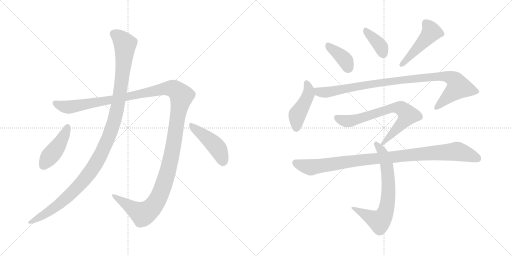
t = 0.00 s
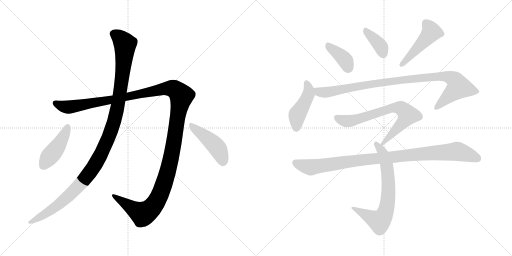
t = 2.00 s
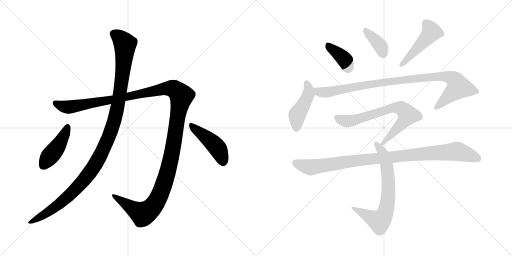
t = 3.99 s
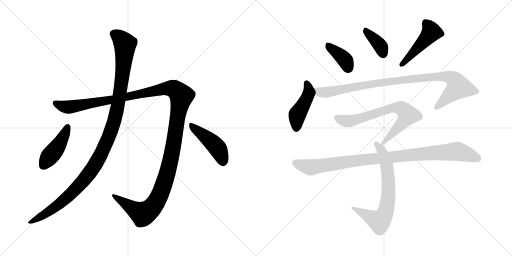
t = 5.99 s
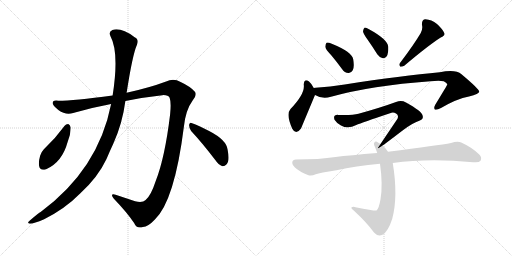
t = 7.98 s
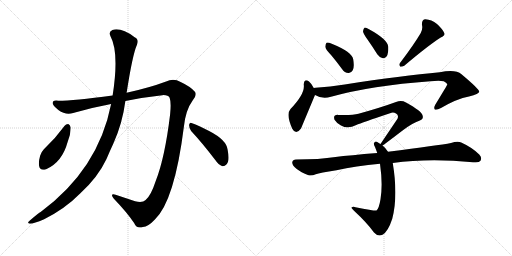
t = 9.98 s

The animated SVG that drew these frames (rendered in a browser with its animation timeline set to each time). Animation: 12 CSS @keyframes rules; one cycle of 9.98 s.

<svg version="1.1" viewBox="0 0 2048 1024" xmlns="http://www.w3.org/2000/svg">
  <g stroke="lightgray" stroke-dasharray="1,1" stroke-width="1" transform="scale(4, 4)">
    <line x1="0" y1="0" x2="256" y2="256"></line>
    <line x1="256" y1="0" x2="0" y2="256"></line>
    <line x1="128" y1="0" x2="128" y2="256"></line>
    <line x1="0" y1="128" x2="256" y2="128"></line>
    <line x1="256" y1="0" x2="512" y2="256"></line>
    <line x1="512" y1="0" x2="256" y2="256"></line>
    <line x1="384" y1="0" x2="384" y2="256"></line>
    <line x1="256" y1="128" x2="512" y2="128"></line>
  </g>
<g transform="scale(1, -1) translate(0, -850)">
   <style type="text/css">
    @keyframes keyframes0 {
      from {
       stroke: black;
       stroke-dashoffset: 1426;
       stroke-width: 128;
       }
       82% {
       animation-timing-function: step-end;
       stroke: black;
       stroke-dashoffset: 0;
       stroke-width: 128;
       }
       to {
       stroke: black;
       stroke-width: 1024;
       }
       }
       #make-me-a-hanzi-animation-0 {
         animation: keyframes0 1.410482s both;
         animation-delay: 0.000000s;
         animation-timing-function: linear;
       }
    @keyframes keyframes1 {
      from {
       stroke: black;
       stroke-dashoffset: 1169;
       stroke-width: 128;
       }
       79% {
       animation-timing-function: step-end;
       stroke: black;
       stroke-dashoffset: 0;
       stroke-width: 128;
       }
       to {
       stroke: black;
       stroke-width: 1024;
       }
       }
       #make-me-a-hanzi-animation-1 {
         animation: keyframes1 1.201335s both;
         animation-delay: 1.410482s;
         animation-timing-function: linear;
       }
    @keyframes keyframes2 {
      from {
       stroke: black;
       stroke-dashoffset: 439;
       stroke-width: 128;
       }
       59% {
       animation-timing-function: step-end;
       stroke: black;
       stroke-dashoffset: 0;
       stroke-width: 128;
       }
       to {
       stroke: black;
       stroke-width: 1024;
       }
       }
       #make-me-a-hanzi-animation-2 {
         animation: keyframes2 0.607259s both;
         animation-delay: 2.611817s;
         animation-timing-function: linear;
       }
    @keyframes keyframes3 {
      from {
       stroke: black;
       stroke-dashoffset: 453;
       stroke-width: 128;
       }
       60% {
       animation-timing-function: step-end;
       stroke: black;
       stroke-dashoffset: 0;
       stroke-width: 128;
       }
       to {
       stroke: black;
       stroke-width: 1024;
       }
       }
       #make-me-a-hanzi-animation-3 {
         animation: keyframes3 0.618652s both;
         animation-delay: 3.219076s;
         animation-timing-function: linear;
       }
    @keyframes keyframes4 {
      from {
       stroke: black;
       stroke-dashoffset: 388;
       stroke-width: 128;
       }
       56% {
       animation-timing-function: step-end;
       stroke: black;
       stroke-dashoffset: 0;
       stroke-width: 128;
       }
       to {
       stroke: black;
       stroke-width: 1024;
       }
       }
       #make-me-a-hanzi-animation-4 {
         animation: keyframes4 0.565755s both;
         animation-delay: 3.837728s;
         animation-timing-function: linear;
       }
    @keyframes keyframes5 {
      from {
       stroke: black;
       stroke-dashoffset: 377;
       stroke-width: 128;
       }
       55% {
       animation-timing-function: step-end;
       stroke: black;
       stroke-dashoffset: 0;
       stroke-width: 128;
       }
       to {
       stroke: black;
       stroke-width: 1024;
       }
       }
       #make-me-a-hanzi-animation-5 {
         animation: keyframes5 0.556803s both;
         animation-delay: 4.403483s;
         animation-timing-function: linear;
       }
    @keyframes keyframes6 {
      from {
       stroke: black;
       stroke-dashoffset: 476;
       stroke-width: 128;
       }
       61% {
       animation-timing-function: step-end;
       stroke: black;
       stroke-dashoffset: 0;
       stroke-width: 128;
       }
       to {
       stroke: black;
       stroke-width: 1024;
       }
       }
       #make-me-a-hanzi-animation-6 {
         animation: keyframes6 0.637370s both;
         animation-delay: 4.960286s;
         animation-timing-function: linear;
       }
    @keyframes keyframes7 {
      from {
       stroke: black;
       stroke-dashoffset: 447;
       stroke-width: 128;
       }
       59% {
       animation-timing-function: step-end;
       stroke: black;
       stroke-dashoffset: 0;
       stroke-width: 128;
       }
       to {
       stroke: black;
       stroke-width: 1024;
       }
       }
       #make-me-a-hanzi-animation-7 {
         animation: keyframes7 0.613770s both;
         animation-delay: 5.597656s;
         animation-timing-function: linear;
       }
    @keyframes keyframes8 {
      from {
       stroke: black;
       stroke-dashoffset: 982;
       stroke-width: 128;
       }
       76% {
       animation-timing-function: step-end;
       stroke: black;
       stroke-dashoffset: 0;
       stroke-width: 128;
       }
       to {
       stroke: black;
       stroke-width: 1024;
       }
       }
       #make-me-a-hanzi-animation-8 {
         animation: keyframes8 1.049154s both;
         animation-delay: 6.211426s;
         animation-timing-function: linear;
       }
    @keyframes keyframes9 {
      from {
       stroke: black;
       stroke-dashoffset: 716;
       stroke-width: 128;
       }
       70% {
       animation-timing-function: step-end;
       stroke: black;
       stroke-dashoffset: 0;
       stroke-width: 128;
       }
       to {
       stroke: black;
       stroke-width: 1024;
       }
       }
       #make-me-a-hanzi-animation-9 {
         animation: keyframes9 0.832682s both;
         animation-delay: 7.260580s;
         animation-timing-function: linear;
       }
    @keyframes keyframes10 {
      from {
       stroke: black;
       stroke-dashoffset: 705;
       stroke-width: 128;
       }
       70% {
       animation-timing-function: step-end;
       stroke: black;
       stroke-dashoffset: 0;
       stroke-width: 128;
       }
       to {
       stroke: black;
       stroke-width: 1024;
       }
       }
       #make-me-a-hanzi-animation-10 {
         animation: keyframes10 0.823730s both;
         animation-delay: 8.093262s;
         animation-timing-function: linear;
       }
    @keyframes keyframes11 {
      from {
       stroke: black;
       stroke-dashoffset: 995;
       stroke-width: 128;
       }
       76% {
       animation-timing-function: step-end;
       stroke: black;
       stroke-dashoffset: 0;
       stroke-width: 128;
       }
       to {
       stroke: black;
       stroke-width: 1024;
       }
       }
       #make-me-a-hanzi-animation-11 {
         animation: keyframes11 1.059733s both;
         animation-delay: 8.916992s;
         animation-timing-function: linear;
       }
</style>
<path d="M 501.5 446.5 Q 574.5 461.5 649.5 469.5 Q 673.5 470.5 678.5 459.5 Q 685.5 440.5 680.5 393.5 Q 659.5 218.5 622.5 125.5 Q 603.5 67.5 582.5 50.5 Q 569.5 37.5 540.5 45.5 L 462.5 71.5 Q 437.5 78.5 455.5 55.5 Q 507.5 1.5 536.5 -41.5 Q 546.5 -65.5 571.5 -57.5 Q 592.5 -56.5 619.5 -27.5 Q 698.5 48.5 735.5 343.5 Q 742.5 410.5 770.5 448.5 Q 789.5 472.5 779.5 483.5 Q 761.5 504.5 722.5 522.5 Q 694.5 537.5 664.5 524.5 Q 597.5 499.5 506.5 479.5 L 450.5 468.5 Q 294.5 447.5 233.5 447.5 Q 211.5 451.5 210.5 438.5 Q 209.5 428.5 233.5 410.5 Q 263.5 388.5 292.5 398.5 Q 368.5 420.5 444.5 434.5 L 501.5 446.5 Z" fill="lightgray"></path> 
<path d="M 444.5 434.5 Q 393.5 173.5 162.5 2.5 Q 159.5 2.5 120.5 -30.5 Q 104.5 -42.5 119.5 -44.5 Q 135.5 -43.5 176.5 -26.5 Q 260.5 15.5 321.5 77.5 Q 391.5 141.5 425.5 213.5 Q 438.5 244.5 453.5 276.5 Q 489.5 355.5 501.5 446.5 L 506.5 479.5 Q 530.5 633.5 547.5 670.5 Q 557.5 692.5 538.5 701.5 Q 484.5 741.5 449.5 730.5 Q 433.5 723.5 441.5 706.5 Q 477.5 640.5 450.5 468.5 L 444.5 434.5 Z" fill="lightgray"></path> 
<path d="M 258.5 347.5 Q 221.5 296.5 175.5 253.5 Q 165.5 243.5 160.5 227.5 Q 153.5 203.5 156.5 186.5 Q 160.5 165.5 184.5 173.5 Q 248.5 201.5 270.5 282.5 Q 283.5 313.5 282.5 341.5 Q 279.5 351.5 274.5 353.5 Q 264.5 354.5 258.5 347.5 Z" fill="lightgray"></path> 
<path d="M 764.5 326.5 Q 807.5 280.5 859.5 212.5 Q 874.5 190.5 889.5 185.5 Q 898.5 184.5 906.5 193.5 Q 919.5 205.5 910.5 251.5 Q 906.5 290.5 836.5 326.5 Q 793.5 348.5 768.5 357.5 Q 759.5 363.5 756.5 351.5 Q 755.5 338.5 764.5 326.5 Z" fill="lightgray"></path> 
<path d="M 1325.0 629.5 Q 1346.0 604.5 1368.0 574.5 Q 1378.0 559.5 1394.0 558.5 Q 1404.0 557.5 1411.0 569.5 Q 1418.0 582.5 1413.0 612.5 Q 1409.0 642.5 1327.0 675.5 Q 1312.0 681.5 1306.0 679.5 Q 1302.0 676.5 1301.0 663.5 Q 1302.0 653.5 1325.0 629.5 Z" fill="lightgray"></path> 
<path d="M 1470.0 692.5 Q 1489.0 665.5 1509.0 633.5 Q 1518.0 620.5 1531.0 617.5 Q 1540.0 616.5 1547.0 625.5 Q 1554.0 637.5 1553.0 663.5 Q 1550.0 693.5 1476.0 733.5 Q 1464.0 740.5 1458.0 739.5 Q 1454.0 736.5 1452.0 725.5 Q 1453.0 715.5 1470.0 692.5 Z" fill="lightgray"></path> 
<path d="M 1683.0 718.5 Q 1656.0 672.5 1600.0 598.5 Q 1594.0 591.5 1601.0 583.5 Q 1608.0 582.5 1617.0 587.5 Q 1714.0 669.5 1763.0 700.5 Q 1782.0 707.5 1777.0 718.5 Q 1770.0 734.5 1748.0 754.5 Q 1726.0 772.5 1702.0 773.5 Q 1686.0 772.5 1688.0 750.5 Q 1692.0 735.5 1683.0 718.5 Z" fill="lightgray"></path> 
<path d="M 1255.0 498.5 Q 1245.0 517.5 1236.0 524.5 Q 1217.0 537.5 1215.0 512.5 Q 1221.0 475.5 1162.0 414.5 Q 1143.0 393.5 1169.0 335.5 Q 1184.0 308.5 1204.0 336.5 L 1260.0 470.5 C 1265.0 481.5 1265.0 481.5 1255.0 498.5 Z" fill="lightgray"></path> 
<path d="M 1260.0 470.5 Q 1290.0 452.5 1324.0 463.5 Q 1486.0 508.5 1722.0 525.5 Q 1759.0 528.5 1775.0 525.5 Q 1790.0 518.5 1789.0 511.5 Q 1789.0 510.5 1741.0 431.5 Q 1734.0 418.5 1739.0 412.5 Q 1746.0 408.5 1764.0 418.5 Q 1827.0 455.5 1876.0 464.5 Q 1918.0 474.5 1917.0 484.5 Q 1916.0 494.5 1846.0 553.5 Q 1822.0 574.5 1759.0 561.5 Q 1612.0 548.5 1379.0 512.5 Q 1321.0 503.5 1262.0 499.5 Q 1258.0 499.5 1255.0 498.5 C 1225.0 495.5 1232.0 482.5 1260.0 470.5 Z" fill="lightgray"></path> 
<path d="M 1530.0 268.5 Q 1533.0 269.5 1613.0 330.5 Q 1650.0 358.5 1677.0 367.5 Q 1696.0 373.5 1690.0 389.5 Q 1687.0 405.5 1624.0 440.5 Q 1606.0 450.5 1584.0 442.5 Q 1524.0 420.5 1434.0 395.5 Q 1410.0 388.5 1353.0 390.5 Q 1331.0 391.5 1338.0 371.5 Q 1345.0 359.5 1364.0 348.5 Q 1392.0 332.5 1425.0 350.5 Q 1447.0 359.5 1560.0 397.5 Q 1573.0 403.5 1584.0 396.5 Q 1596.0 389.5 1590.0 375.5 L 1522.0 274.5 C 1507.0 252.5 1507.0 252.5 1530.0 268.5 Z" fill="lightgray"></path> 
<path d="M 1552.0 243.5 Q 1543.0 258.5 1530.0 268.5 L 1522.0 274.5 Q 1516.0 278.5 1512.0 280.5 Q 1502.0 287.5 1497.0 279.5 Q 1493.0 275.5 1500.0 262.5 Q 1504.0 252.5 1509.0 238.5 L 1520.0 195.5 Q 1532.0 111.5 1522.0 53.5 Q 1516.0 16.5 1506.0 8.5 Q 1503.0 5.5 1422.0 21.5 Q 1412.0 24.5 1406.0 20.5 Q 1402.0 19.5 1416.0 7.5 Q 1468.0 -40.5 1496.0 -79.5 Q 1512.0 -97.5 1530.0 -88.5 Q 1552.0 -76.5 1569.0 -24.5 Q 1593.0 65.5 1571.0 198.5 L 1552.0 243.5 Z" fill="lightgray"></path> 
<path d="M 1571.0 198.5 Q 1715.0 217.5 1892.0 201.5 Q 1916.0 198.5 1922.0 207.5 Q 1929.0 220.5 1917.0 232.5 Q 1889.0 260.5 1845.0 280.5 Q 1830.0 286.5 1804.0 278.5 Q 1756.0 269.5 1552.0 243.5 L 1509.0 238.5 Q 1398.0 229.5 1342.0 222.5 Q 1278.0 212.5 1184.0 212.5 Q 1171.0 212.5 1169.0 201.5 Q 1168.0 188.5 1187.0 174.5 Q 1203.0 161.5 1234.0 149.5 Q 1246.0 145.5 1263.0 153.5 Q 1279.0 159.5 1346.0 169.5 Q 1422.0 187.5 1520.0 195.5 L 1571.0 198.5 Z" fill="lightgray"></path> 
      <clipPath id="make-me-a-hanzi-clip-0">
      <path d="M 501.5 446.5 Q 574.5 461.5 649.5 469.5 Q 673.5 470.5 678.5 459.5 Q 685.5 440.5 680.5 393.5 Q 659.5 218.5 622.5 125.5 Q 603.5 67.5 582.5 50.5 Q 569.5 37.5 540.5 45.5 L 462.5 71.5 Q 437.5 78.5 455.5 55.5 Q 507.5 1.5 536.5 -41.5 Q 546.5 -65.5 571.5 -57.5 Q 592.5 -56.5 619.5 -27.5 Q 698.5 48.5 735.5 343.5 Q 742.5 410.5 770.5 448.5 Q 789.5 472.5 779.5 483.5 Q 761.5 504.5 722.5 522.5 Q 694.5 537.5 664.5 524.5 Q 597.5 499.5 506.5 479.5 L 450.5 468.5 Q 294.5 447.5 233.5 447.5 Q 211.5 451.5 210.5 438.5 Q 209.5 428.5 233.5 410.5 Q 263.5 388.5 292.5 398.5 Q 368.5 420.5 444.5 434.5 L 501.5 446.5 Z" fill="lightgray"></path>
      </clipPath>
      <path clip-path="url(#make-me-a-hanzi-clip-0)" d="M 221.5 437.5 L 252.5 424.5 L 279.5 422.5 L 681.5 497.5 L 701.5 490.5 L 725.5 466.5 L 674.5 175.5 L 641.5 74.5 L 619.5 34.5 L 591.5 5.5 L 570.5 -4.5 L 455.5 64.5 " fill="none" id="make-me-a-hanzi-animation-0" stroke-dasharray="1298 2596" stroke-linecap="round"></path>

      <clipPath id="make-me-a-hanzi-clip-1">
      <path d="M 444.5 434.5 Q 393.5 173.5 162.5 2.5 Q 159.5 2.5 120.5 -30.5 Q 104.5 -42.5 119.5 -44.5 Q 135.5 -43.5 176.5 -26.5 Q 260.5 15.5 321.5 77.5 Q 391.5 141.5 425.5 213.5 Q 438.5 244.5 453.5 276.5 Q 489.5 355.5 501.5 446.5 L 506.5 479.5 Q 530.5 633.5 547.5 670.5 Q 557.5 692.5 538.5 701.5 Q 484.5 741.5 449.5 730.5 Q 433.5 723.5 441.5 706.5 Q 477.5 640.5 450.5 468.5 L 444.5 434.5 Z" fill="lightgray"></path>
      </clipPath>
      <path clip-path="url(#make-me-a-hanzi-clip-1)" d="M 454.5 715.5 L 493.5 683.5 L 500.5 673.5 L 499.5 652.5 L 474.5 442.5 L 450.5 345.5 L 425.5 280.5 L 376.5 184.5 L 321.5 113.5 L 258.5 51.5 L 213.5 16.5 L 123.5 -37.5 " fill="none" id="make-me-a-hanzi-animation-1" stroke-dasharray="1041 2082" stroke-linecap="round"></path>

      <clipPath id="make-me-a-hanzi-clip-2">
      <path d="M 258.5 347.5 Q 221.5 296.5 175.5 253.5 Q 165.5 243.5 160.5 227.5 Q 153.5 203.5 156.5 186.5 Q 160.5 165.5 184.5 173.5 Q 248.5 201.5 270.5 282.5 Q 283.5 313.5 282.5 341.5 Q 279.5 351.5 274.5 353.5 Q 264.5 354.5 258.5 347.5 Z" fill="lightgray"></path>
      </clipPath>
      <path clip-path="url(#make-me-a-hanzi-clip-2)" d="M 271.5 342.5 L 242.5 281.5 L 174.5 188.5 " fill="none" id="make-me-a-hanzi-animation-2" stroke-dasharray="311 622" stroke-linecap="round"></path>

      <clipPath id="make-me-a-hanzi-clip-3">
      <path d="M 764.5 326.5 Q 807.5 280.5 859.5 212.5 Q 874.5 190.5 889.5 185.5 Q 898.5 184.5 906.5 193.5 Q 919.5 205.5 910.5 251.5 Q 906.5 290.5 836.5 326.5 Q 793.5 348.5 768.5 357.5 Q 759.5 363.5 756.5 351.5 Q 755.5 338.5 764.5 326.5 Z" fill="lightgray"></path>
      </clipPath>
      <path clip-path="url(#make-me-a-hanzi-clip-3)" d="M 766.5 346.5 L 864.5 264.5 L 881.5 236.5 L 891.5 201.5 " fill="none" id="make-me-a-hanzi-animation-3" stroke-dasharray="325 650" stroke-linecap="round"></path>

      <clipPath id="make-me-a-hanzi-clip-4">
      <path d="M 1325.0 629.5 Q 1346.0 604.5 1368.0 574.5 Q 1378.0 559.5 1394.0 558.5 Q 1404.0 557.5 1411.0 569.5 Q 1418.0 582.5 1413.0 612.5 Q 1409.0 642.5 1327.0 675.5 Q 1312.0 681.5 1306.0 679.5 Q 1302.0 676.5 1301.0 663.5 Q 1302.0 653.5 1325.0 629.5 Z" fill="lightgray"></path>
      </clipPath>
      <path clip-path="url(#make-me-a-hanzi-clip-4)" d="M 1310.0 673.5 L 1321.0 658.5 L 1372.0 619.5 L 1395.0 576.5 " fill="none" id="make-me-a-hanzi-animation-4" stroke-dasharray="260 520" stroke-linecap="round"></path>

      <clipPath id="make-me-a-hanzi-clip-5">
      <path d="M 1470.0 692.5 Q 1489.0 665.5 1509.0 633.5 Q 1518.0 620.5 1531.0 617.5 Q 1540.0 616.5 1547.0 625.5 Q 1554.0 637.5 1553.0 663.5 Q 1550.0 693.5 1476.0 733.5 Q 1464.0 740.5 1458.0 739.5 Q 1454.0 736.5 1452.0 725.5 Q 1453.0 715.5 1470.0 692.5 Z" fill="lightgray"></path>
      </clipPath>
      <path clip-path="url(#make-me-a-hanzi-clip-5)" d="M 1461.0 730.5 L 1514.0 676.5 L 1532.0 634.5 " fill="none" id="make-me-a-hanzi-animation-5" stroke-dasharray="249 498" stroke-linecap="round"></path>

      <clipPath id="make-me-a-hanzi-clip-6">
      <path d="M 1683.0 718.5 Q 1656.0 672.5 1600.0 598.5 Q 1594.0 591.5 1601.0 583.5 Q 1608.0 582.5 1617.0 587.5 Q 1714.0 669.5 1763.0 700.5 Q 1782.0 707.5 1777.0 718.5 Q 1770.0 734.5 1748.0 754.5 Q 1726.0 772.5 1702.0 773.5 Q 1686.0 772.5 1688.0 750.5 Q 1692.0 735.5 1683.0 718.5 Z" fill="lightgray"></path>
      </clipPath>
      <path clip-path="url(#make-me-a-hanzi-clip-6)" d="M 1704.0 756.5 L 1726.0 722.5 L 1633.0 616.5 L 1604.0 591.5 " fill="none" id="make-me-a-hanzi-animation-6" stroke-dasharray="348 696" stroke-linecap="round"></path>

      <clipPath id="make-me-a-hanzi-clip-7">
      <path d="M 1255.0 498.5 Q 1245.0 517.5 1236.0 524.5 Q 1217.0 537.5 1215.0 512.5 Q 1221.0 475.5 1162.0 414.5 Q 1143.0 393.5 1169.0 335.5 Q 1184.0 308.5 1204.0 336.5 L 1260.0 470.5 C 1265.0 481.5 1265.0 481.5 1255.0 498.5 Z" fill="lightgray"></path>
      </clipPath>
      <path clip-path="url(#make-me-a-hanzi-clip-7)" d="M 1226.0 516.5 L 1235.0 494.5 L 1234.0 473.5 L 1189.0 392.5 L 1185.0 339.5 " fill="none" id="make-me-a-hanzi-animation-7" stroke-dasharray="319 638" stroke-linecap="round"></path>

      <clipPath id="make-me-a-hanzi-clip-8">
      <path d="M 1260.0 470.5 Q 1290.0 452.5 1324.0 463.5 Q 1486.0 508.5 1722.0 525.5 Q 1759.0 528.5 1775.0 525.5 Q 1790.0 518.5 1789.0 511.5 Q 1789.0 510.5 1741.0 431.5 Q 1734.0 418.5 1739.0 412.5 Q 1746.0 408.5 1764.0 418.5 Q 1827.0 455.5 1876.0 464.5 Q 1918.0 474.5 1917.0 484.5 Q 1916.0 494.5 1846.0 553.5 Q 1822.0 574.5 1759.0 561.5 Q 1612.0 548.5 1379.0 512.5 Q 1321.0 503.5 1262.0 499.5 Q 1258.0 499.5 1255.0 498.5 C 1225.0 495.5 1232.0 482.5 1260.0 470.5 Z" fill="lightgray"></path>
      </clipPath>
      <path clip-path="url(#make-me-a-hanzi-clip-8)" d="M 1259.0 492.5 L 1293.0 480.5 L 1600.0 530.5 L 1773.0 545.5 L 1814.0 534.5 L 1835.0 501.5 L 1744.0 417.5 " fill="none" id="make-me-a-hanzi-animation-8" stroke-dasharray="854 1708" stroke-linecap="round"></path>

      <clipPath id="make-me-a-hanzi-clip-9">
      <path d="M 1530.0 268.5 Q 1533.0 269.5 1613.0 330.5 Q 1650.0 358.5 1677.0 367.5 Q 1696.0 373.5 1690.0 389.5 Q 1687.0 405.5 1624.0 440.5 Q 1606.0 450.5 1584.0 442.5 Q 1524.0 420.5 1434.0 395.5 Q 1410.0 388.5 1353.0 390.5 Q 1331.0 391.5 1338.0 371.5 Q 1345.0 359.5 1364.0 348.5 Q 1392.0 332.5 1425.0 350.5 Q 1447.0 359.5 1560.0 397.5 Q 1573.0 403.5 1584.0 396.5 Q 1596.0 389.5 1590.0 375.5 L 1522.0 274.5 C 1507.0 252.5 1507.0 252.5 1530.0 268.5 Z" fill="lightgray"></path>
      </clipPath>
      <path clip-path="url(#make-me-a-hanzi-clip-9)" d="M 1348.0 378.5 L 1369.0 368.5 L 1397.0 365.5 L 1571.0 419.5 L 1607.0 415.5 L 1631.0 390.5 L 1629.0 385.5 L 1591.0 336.5 L 1528.0 274.5 " fill="none" id="make-me-a-hanzi-animation-9" stroke-dasharray="588 1176" stroke-linecap="round"></path>

      <clipPath id="make-me-a-hanzi-clip-10">
      <path d="M 1552.0 243.5 Q 1543.0 258.5 1530.0 268.5 L 1522.0 274.5 Q 1516.0 278.5 1512.0 280.5 Q 1502.0 287.5 1497.0 279.5 Q 1493.0 275.5 1500.0 262.5 Q 1504.0 252.5 1509.0 238.5 L 1520.0 195.5 Q 1532.0 111.5 1522.0 53.5 Q 1516.0 16.5 1506.0 8.5 Q 1503.0 5.5 1422.0 21.5 Q 1412.0 24.5 1406.0 20.5 Q 1402.0 19.5 1416.0 7.5 Q 1468.0 -40.5 1496.0 -79.5 Q 1512.0 -97.5 1530.0 -88.5 Q 1552.0 -76.5 1569.0 -24.5 Q 1593.0 65.5 1571.0 198.5 L 1552.0 243.5 Z" fill="lightgray"></path>
      </clipPath>
      <path clip-path="url(#make-me-a-hanzi-clip-10)" d="M 1505.0 274.5 L 1528.0 244.5 L 1548.0 185.5 L 1554.0 84.5 L 1542.0 1.5 L 1518.0 -34.5 L 1410.0 19.5 " fill="none" id="make-me-a-hanzi-animation-10" stroke-dasharray="577 1154" stroke-linecap="round"></path>

      <clipPath id="make-me-a-hanzi-clip-11">
      <path d="M 1571.0 198.5 Q 1715.0 217.5 1892.0 201.5 Q 1916.0 198.5 1922.0 207.5 Q 1929.0 220.5 1917.0 232.5 Q 1889.0 260.5 1845.0 280.5 Q 1830.0 286.5 1804.0 278.5 Q 1756.0 269.5 1552.0 243.5 L 1509.0 238.5 Q 1398.0 229.5 1342.0 222.5 Q 1278.0 212.5 1184.0 212.5 Q 1171.0 212.5 1169.0 201.5 Q 1168.0 188.5 1187.0 174.5 Q 1203.0 161.5 1234.0 149.5 Q 1246.0 145.5 1263.0 153.5 Q 1279.0 159.5 1346.0 169.5 Q 1422.0 187.5 1520.0 195.5 L 1571.0 198.5 Z" fill="lightgray"></path>
      </clipPath>
      <path clip-path="url(#make-me-a-hanzi-clip-11)" d="M 1182.0 199.5 L 1245.0 181.5 L 1463.0 213.5 L 1829.0 244.5 L 1910.0 216.5 " fill="none" id="make-me-a-hanzi-animation-11" stroke-dasharray="867 1734" stroke-linecap="round"></path>

</g>
</svg>
